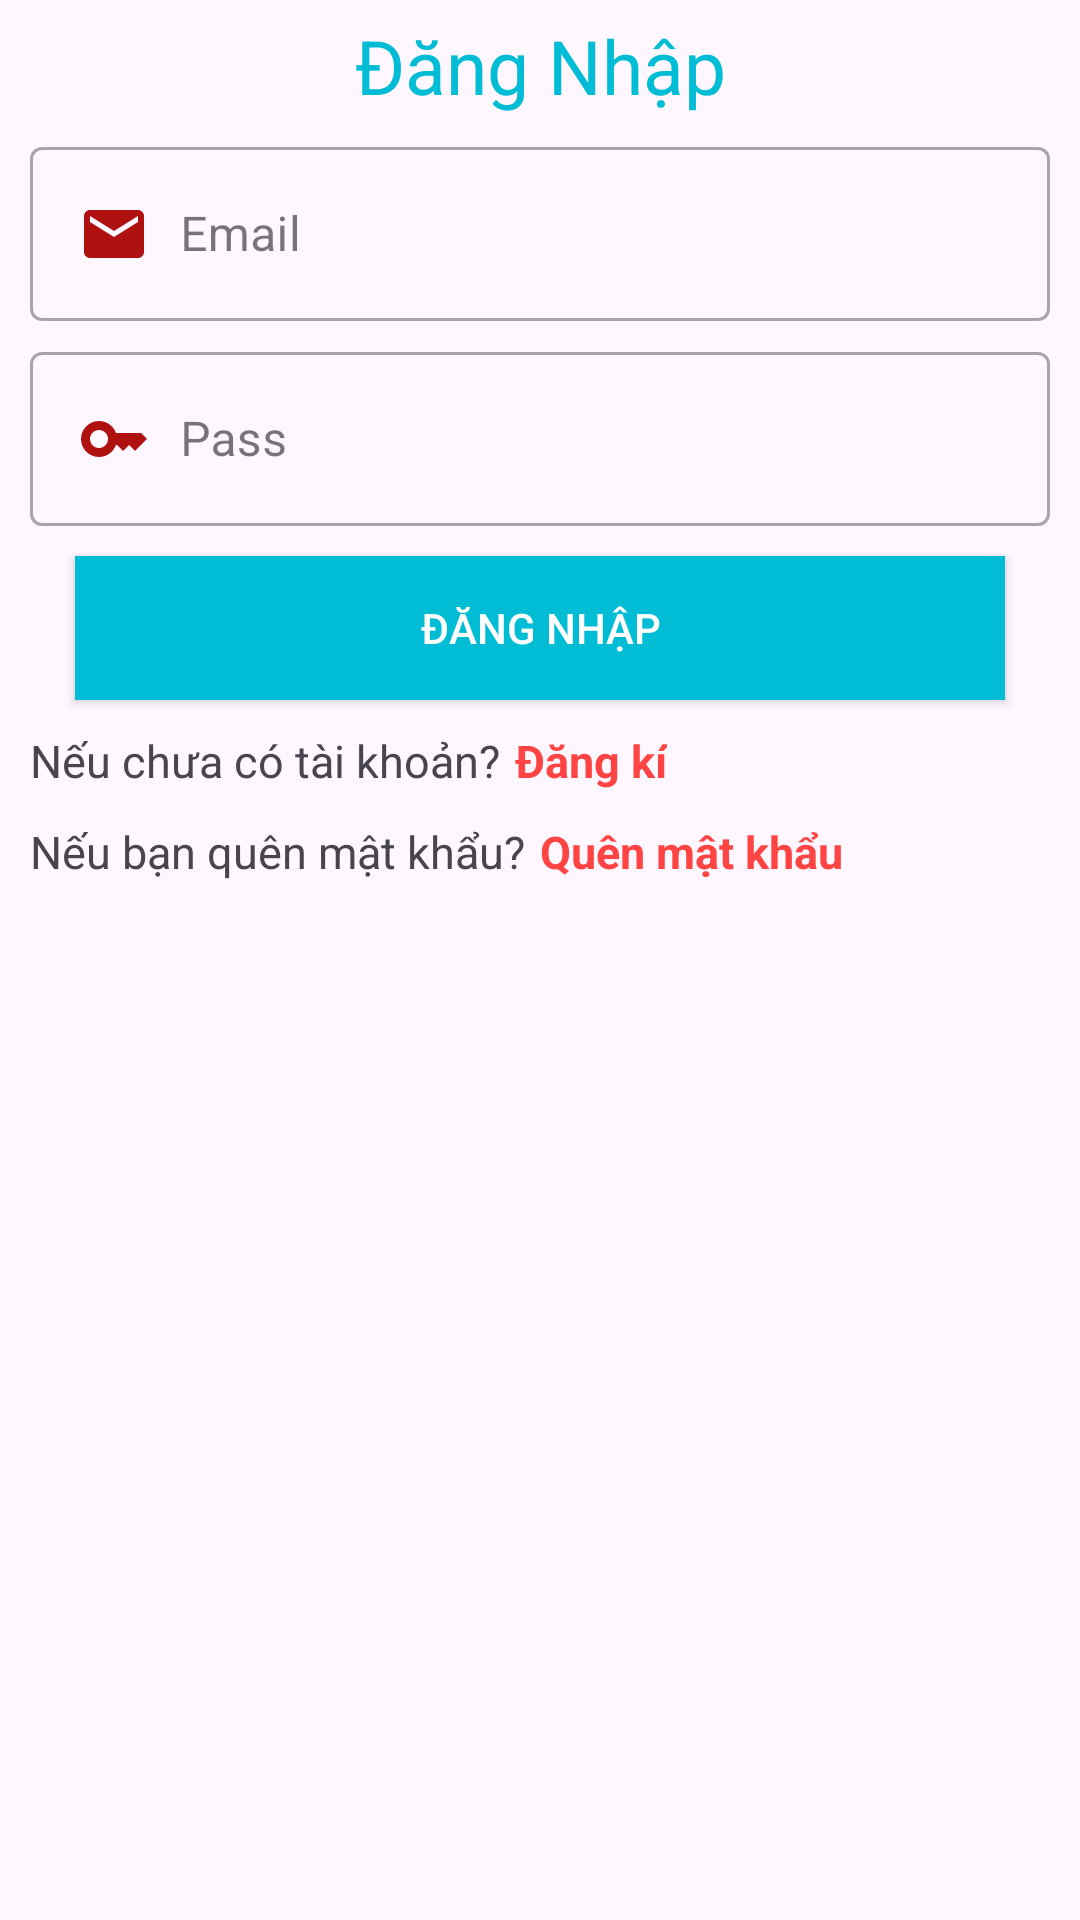

Produce the Android XML layout that renders to this screen, including the resource entries it uses.
<!-- AndroidManifest.xml: application theme Theme.AppBanHang1 -->
<!-- res/layout/activity_dang_nhap.xml -->
<?xml version="1.0" encoding="utf-8"?>
<androidx.constraintlayout.widget.ConstraintLayout xmlns:android="http://schemas.android.com/apk/res/android"
    xmlns:app="http://schemas.android.com/apk/res-auto"
    xmlns:tools="http://schemas.android.com/tools"
    android:layout_width="match_parent"
    android:layout_height="match_parent"
    tools:context=".activity.DangNhapActivity">
    <TextView
        android:id="@+id/txtdangnhap"
        app:layout_constraintTop_toTopOf="parent"
        android:text="Đăng Nhập"
        android:textSize="25sp"
        android:textColor="@color/colortext"
        android:gravity="center"
        android:padding="5dp"
        android:layout_width="match_parent"
        android:layout_height="wrap_content"/>

    <com.google.android.material.textfield.TextInputLayout
        android:id="@+id/line1"
        style="@style/Widget.MaterialComponents.TextInputLayout.OutlinedBox"
        android:layout_width="match_parent"
        android:layout_height="wrap_content"
        android:layout_marginLeft="10dp"
        android:layout_marginRight="10dp"
        app:layout_constraintEnd_toEndOf="parent"
        app:layout_constraintStart_toStartOf="parent"
        app:layout_constraintTop_toBottomOf="@+id/txtdangnhap">

        <com.google.android.material.textfield.TextInputEditText
            android:id="@+id/email"
            android:layout_width="match_parent"
            android:layout_height="wrap_content"
            android:drawableLeft="@drawable/baseline_email_24"
            android:drawablePadding="10dp"
            android:hint="Email" />

    </com.google.android.material.textfield.TextInputLayout>
    <com.google.android.material.textfield.TextInputLayout
        app:layout_constraintTop_toBottomOf="@+id/line1"
        android:layout_marginTop="5dp"
        android:id="@+id/line2"
        android:layout_marginLeft="10dp"
        android:layout_marginRight="10dp"
        style="@style/Widget.MaterialComponents.TextInputLayout.OutlinedBox"
        android:layout_width="match_parent"
        android:layout_height="wrap_content">
        <com.google.android.material.textfield.TextInputEditText
            android:id="@+id/pass"
            android:hint="Pass"
            android:drawablePadding="10dp"
            android:inputType="textPassword"
            android:drawableLeft="@drawable/baseline_key_24"
            android:layout_width="match_parent"
            android:layout_height="wrap_content"/>

    </com.google.android.material.textfield.TextInputLayout>
    <androidx.appcompat.widget.AppCompatButton
        android:id="@+id/btdangnhap"
        app:layout_constraintTop_toBottomOf="@+id/line2"
        android:background="@color/colortext"
        android:layout_marginRight="25dp"
        android:layout_marginLeft="25dp"
        android:layout_marginTop="10dp"
        android:text="Đăng nhập"
        android:textColor="@color/white"
        android:layout_width="match_parent"
        android:layout_height="wrap_content"/>
    <LinearLayout
        android:id="@+id/line6"
        app:layout_constraintTop_toBottomOf="@+id/btdangnhap"
        android:layout_marginTop="10dp"
        android:layout_marginLeft="5dp"
        android:layout_marginRight="5dp"
        android:orientation="horizontal"
        android:layout_width="match_parent"
        android:layout_height="wrap_content">
        <TextView
            android:text="Nếu chưa có tài khoản?"
            android:textSize="15sp"
            android:layout_marginLeft="5dp"
            android:layout_width="wrap_content"
            android:layout_height="wrap_content"/>
        <TextView
            android:id="@+id/txtdangki"
            android:layout_marginLeft="5dp"
            android:text="Đăng kí"
            android:textColor="@android:color/holo_red_light"
            android:textStyle="bold"
            android:textSize="15sp"
            android:layout_width="wrap_content"
            android:layout_height="wrap_content"/>
    </LinearLayout>
    <LinearLayout
        android:id="@+id/line3"
        app:layout_constraintTop_toBottomOf="@+id/line6"
        android:layout_marginTop="10dp"
        android:layout_marginLeft="5dp"
        android:layout_marginRight="5dp"
        android:orientation="horizontal"
        android:layout_width="match_parent"
        android:layout_height="wrap_content">
        <TextView
            android:text="Nếu bạn quên mật khẩu?"
            android:textSize="15sp"
            android:layout_marginLeft="5dp"
            android:layout_width="wrap_content"
            android:layout_height="wrap_content"/>
        <TextView
            android:id="@+id/txtresetpass"
            android:layout_marginLeft="5dp"
            android:text="Quên mật khẩu"
            android:textColor="@android:color/holo_red_light"
            android:textStyle="bold"
            android:textSize="15sp"
            android:layout_width="wrap_content"
            android:layout_height="wrap_content"/>
    </LinearLayout>
</androidx.constraintlayout.widget.ConstraintLayout>
<!-- resources referenced by this layout -->
<resources>
  <color name="colortext">#00BCD4</color>
  <color name="white">#FFFFFFFF</color>
  <!-- drawable baseline_email_24 (drawable) -->
  <vector android:height="24dp" android:tint="#AF1010"
      android:viewportHeight="24" android:viewportWidth="24"
      android:width="24dp" xmlns:android="http://schemas.android.com/apk/res/android">
      <path android:fillColor="@android:color/white" android:pathData="M20,4L4,4c-1.1,0 -1.99,0.9 -1.99,2L2,18c0,1.1 0.9,2 2,2h16c1.1,0 2,-0.9 2,-2L22,6c0,-1.1 -0.9,-2 -2,-2zM20,8l-8,5 -8,-5L4,6l8,5 8,-5v2z"/>
  </vector>
  <!-- drawable baseline_key_24 (drawable) -->
  <vector android:height="24dp" android:tint="#AF1010"
      android:viewportHeight="24" android:viewportWidth="24"
      android:width="24dp" xmlns:android="http://schemas.android.com/apk/res/android">
      <path android:fillColor="@android:color/white" android:pathData="M21,10h-8.35C11.83,7.67 9.61,6 7,6c-3.31,0 -6,2.69 -6,6s2.69,6 6,6c2.61,0 4.83,-1.67 5.65,-4H13l2,2l2,-2l2,2l4,-4.04L21,10zM7,15c-1.65,0 -3,-1.35 -3,-3c0,-1.65 1.35,-3 3,-3s3,1.35 3,3C10,13.65 8.65,15 7,15z"/>
  </vector>
  <style name="Theme.AppBanHang1" parent="Base.Theme.AppBanHang1" />
  <style name="Base.Theme.AppBanHang1" parent="Theme.Material3.DayNight.NoActionBar">
          
          
      </style>
</resources>
